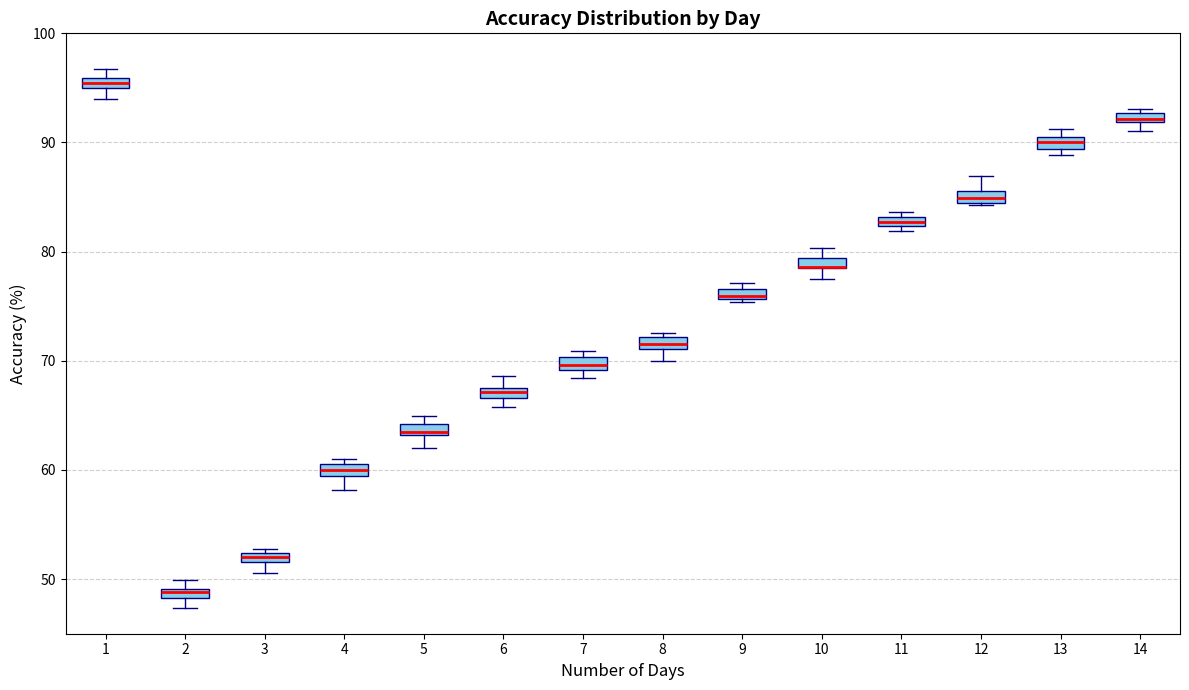

Here is the Python script that generated this plot:
import matplotlib.pyplot as plt

data = [
    [0.9536, 0.9641, 0.9495, 0.9569, 0.9399, 0.9477, 0.9508, 0.9607, 0.9676, 0.9499, 0.9557, 0.9459, 0.95843102, 0.958866151],
    [0.4873, 0.4988, 0.4821, 0.4986, 0.4829, 0.4914, 0.4778, 0.4895, 0.4752, 0.4887, 0.4911, 0.4732, 0.48820303, 0.496030774],
    [0.5136, 0.5182, 0.5277, 0.5264, 0.5229, 0.5218, 0.5279, 0.5165, 0.5108, 0.5056, 0.5237, 0.5217, 0.51491779, 0.519640161],
    [0.5962, 0.5952, 0.6094, 0.6039, 0.6091, 0.6099, 0.5948, 0.5818, 0.5815, 0.5996, 0.5898, 0.6066, 0.60059917, 0.603049767],
    [0.6345, 0.6387, 0.6298, 0.6494, 0.6472, 0.6198, 0.6461, 0.6345, 0.6319, 0.6428, 0.6343, 0.6199, 0.63472462, 0.640520236],
    [0.6726, 0.6745, 0.6584, 0.6694, 0.6691, 0.6595, 0.6581, 0.6677, 0.6865, 0.6756, 0.6819, 0.6657, 0.67344848, 0.680176733],
    [0.6965, 0.6841, 0.6927, 0.7062, 0.6967, 0.6998, 0.6907, 0.7092, 0.7011, 0.7045, 0.6909, 0.6897, 0.69650253, 0.703948216],
    [0.7128, 0.7199, 0.7002, 0.7253, 0.7216, 0.7063, 0.7004, 0.7158, 0.7245, 0.7123, 0.7104, 0.7244, 0.71531549, 0.722205529],
    [0.7569, 0.7674, 0.7547, 0.7712, 0.7637, 0.7658, 0.7568, 0.7575, 0.7591, 0.7538, 0.7556, 0.7667, 0.75874905, 0.764773041],
    [0.7869, 0.7853, 0.7777, 0.8034, 0.8018, 0.7914, 0.8003, 0.7856, 0.7752, 0.7849, 0.7781, 0.7845, 0.79158397, 0.795224359],
    [0.8236, 0.8211, 0.8356, 0.8231, 0.8364, 0.8278, 0.8346, 0.8321, 0.8211, 0.8186, 0.8275, 0.8269, 0.82694667, 0.830754579],
    [0.8567, 0.8428, 0.8502, 0.8697, 0.8446, 0.8442, 0.8479, 0.8461, 0.8437, 0.8529, 0.8432, 0.8511, 0.86108115, 0.865005628],
    [0.8989, 0.9055, 0.9028, 0.8899, 0.9093, 0.9123, 0.9047, 0.8966, 0.9003, 0.8905, 0.8928, 0.8887, 0.90016802, 0.906396607],
    [0.9211, 0.9133, 0.9186, 0.9293, 0.9193, 0.9301, 0.9214, 0.9195, 0.9277, 0.9243, 0.9154, 0.9102, 0.92140988, 0.930480698],
]

data_pct = [[v * 100 for v in row] for row in data]

days = list(range(1, len(data_pct) + 1))  # x-axis positions: 1 to 14

fig, ax = plt.subplots(figsize=(12, 7))

ax.boxplot(
    data_pct,
    positions=days,
    widths=0.6,
    patch_artist=True,
    boxprops=dict(facecolor="skyblue", color="navy"),
    medianprops=dict(color="red", linewidth=2),
    whiskerprops=dict(color="navy"),
    capprops=dict(color="navy"),
    flierprops=dict(marker="o", markerfacecolor="orange", markersize=5, linestyle="none"),
)

ax.set_xlabel("Number of Days", fontsize=12)
ax.set_ylabel("Accuracy (%)", fontsize=12)
ax.set_title("Accuracy Distribution by Day", fontsize=14, fontweight="bold")

ax.set_xlim(0.5, len(days) + 0.5)
ax.set_xticks(days)
ax.set_ylim(45, 100)

ax.grid(True, axis="y", linestyle="--", alpha=0.6)

plt.tight_layout()
plt.savefig("accuracy_boxplot.png", dpi=150)
plt.show()
